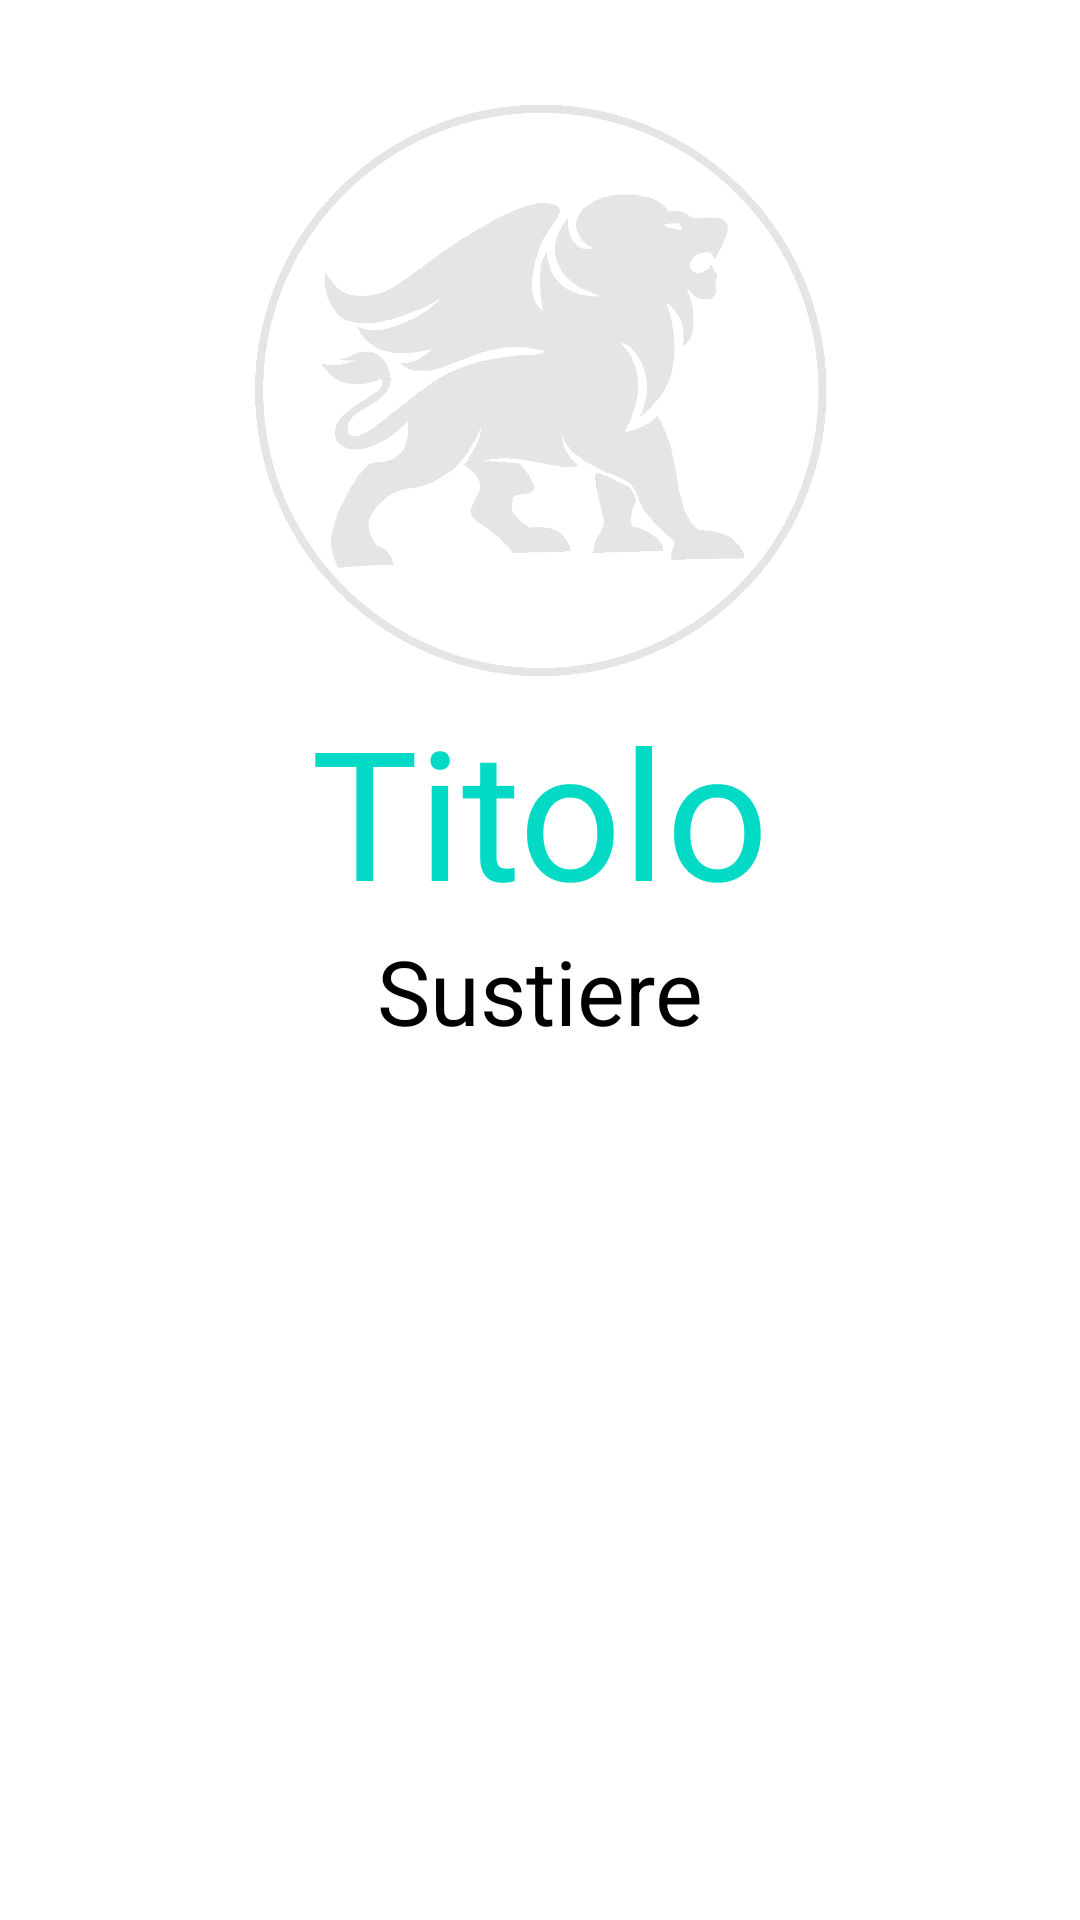

The Android layout XML behind this screen, and the referenced resources:
<!-- AndroidManifest.xml: application theme Theme.PocketVenice -->
<!-- res/layout/place_in_depth.xml -->
<?xml version="1.0" encoding="utf-8"?>
<androidx.constraintlayout.widget.ConstraintLayout xmlns:android="http://schemas.android.com/apk/res/android"
    xmlns:app="http://schemas.android.com/apk/res-auto"
    xmlns:tools="http://schemas.android.com/tools"
    android:layout_width="match_parent"
    android:layout_height="match_parent"
    tools:context=".BottomNavbarActivities.Places.PlaceInDepthActivity">

    <ImageView
        android:id="@+id/id_img_details"
        android:layout_width="match_parent"
        android:layout_height="200dp"
        android:layout_margin="30dp"
        android:src="@drawable/not_available"
        app:layout_constraintEnd_toEndOf="parent"
        app:layout_constraintStart_toStartOf="parent"
        app:layout_constraintTop_toTopOf="parent" />

    <TextView
        android:id="@+id/id_name_details"
        android:layout_width="wrap_content"
        android:layout_height="wrap_content"
        android:text="Titolo"
        android:textColor="@color/colorAccent"
        android:textSize="60sp"
        app:layout_constraintEnd_toEndOf="parent"
        app:layout_constraintStart_toStartOf="parent"
        app:layout_constraintTop_toBottomOf="@+id/id_img_details" />

    <TextView
        android:id="@+id/id_email_details"
        android:layout_width="wrap_content"
        android:layout_height="wrap_content"
        android:text="Sustiere"
        android:textColor="@color/black"
        android:textSize="30sp"
        app:layout_constraintEnd_toEndOf="parent"
        app:layout_constraintStart_toStartOf="parent"
        app:layout_constraintTop_toBottomOf="@+id/id_name_details" />

    <TextView
        android:id="@+id/textView2"
        android:layout_width="348dp"
        android:layout_height="395dp"
        android:layout_marginStart="16dp"
        android:layout_marginTop="24dp"
        android:layout_marginEnd="16dp"
        android:layout_marginBottom="32dp"
        app:layout_constraintBottom_toBottomOf="parent"
        app:layout_constraintEnd_toEndOf="parent"
        app:layout_constraintStart_toStartOf="parent"
        app:layout_constraintTop_toBottomOf="@+id/id_email_details" />

</androidx.constraintlayout.widget.ConstraintLayout>
<!-- resources referenced by this layout -->
<resources>
  <color name="black">#FF000000</color>
  <!-- drawable not_available: png bitmap (drawable, 120648 bytes) -->
  <style name="Theme.PocketVenice" parent="Theme.MaterialComponents.DayNight.NoActionBar">
          
          <item name="colorPrimary">@color/golden_venice</item>
          <item name="colorPrimaryVariant">@color/golden_venice</item>
          <item name="colorOnPrimary">@color/white</item>
          
          <item name="colorSecondary">@color/teal_200</item>
          <item name="colorSecondaryVariant">@color/teal_700</item>
          <item name="colorOnSecondary">@color/black</item>
          
          <item name="android:statusBarColor">?attr/colorPrimaryVariant</item>
          
      </style>
  <color name="golden_venice">#B19B4A</color>
  <color name="white">#FFFFFF</color>
  <color name="teal_200">#FF03DAC5</color>
  <color name="teal_700">#FF018786</color>
  <!-- not gathered from this repository: default colours our renderer supplied (Android Studio template values) -->
  <color name="colorAccent">#FF03DAC5</color>
</resources>
